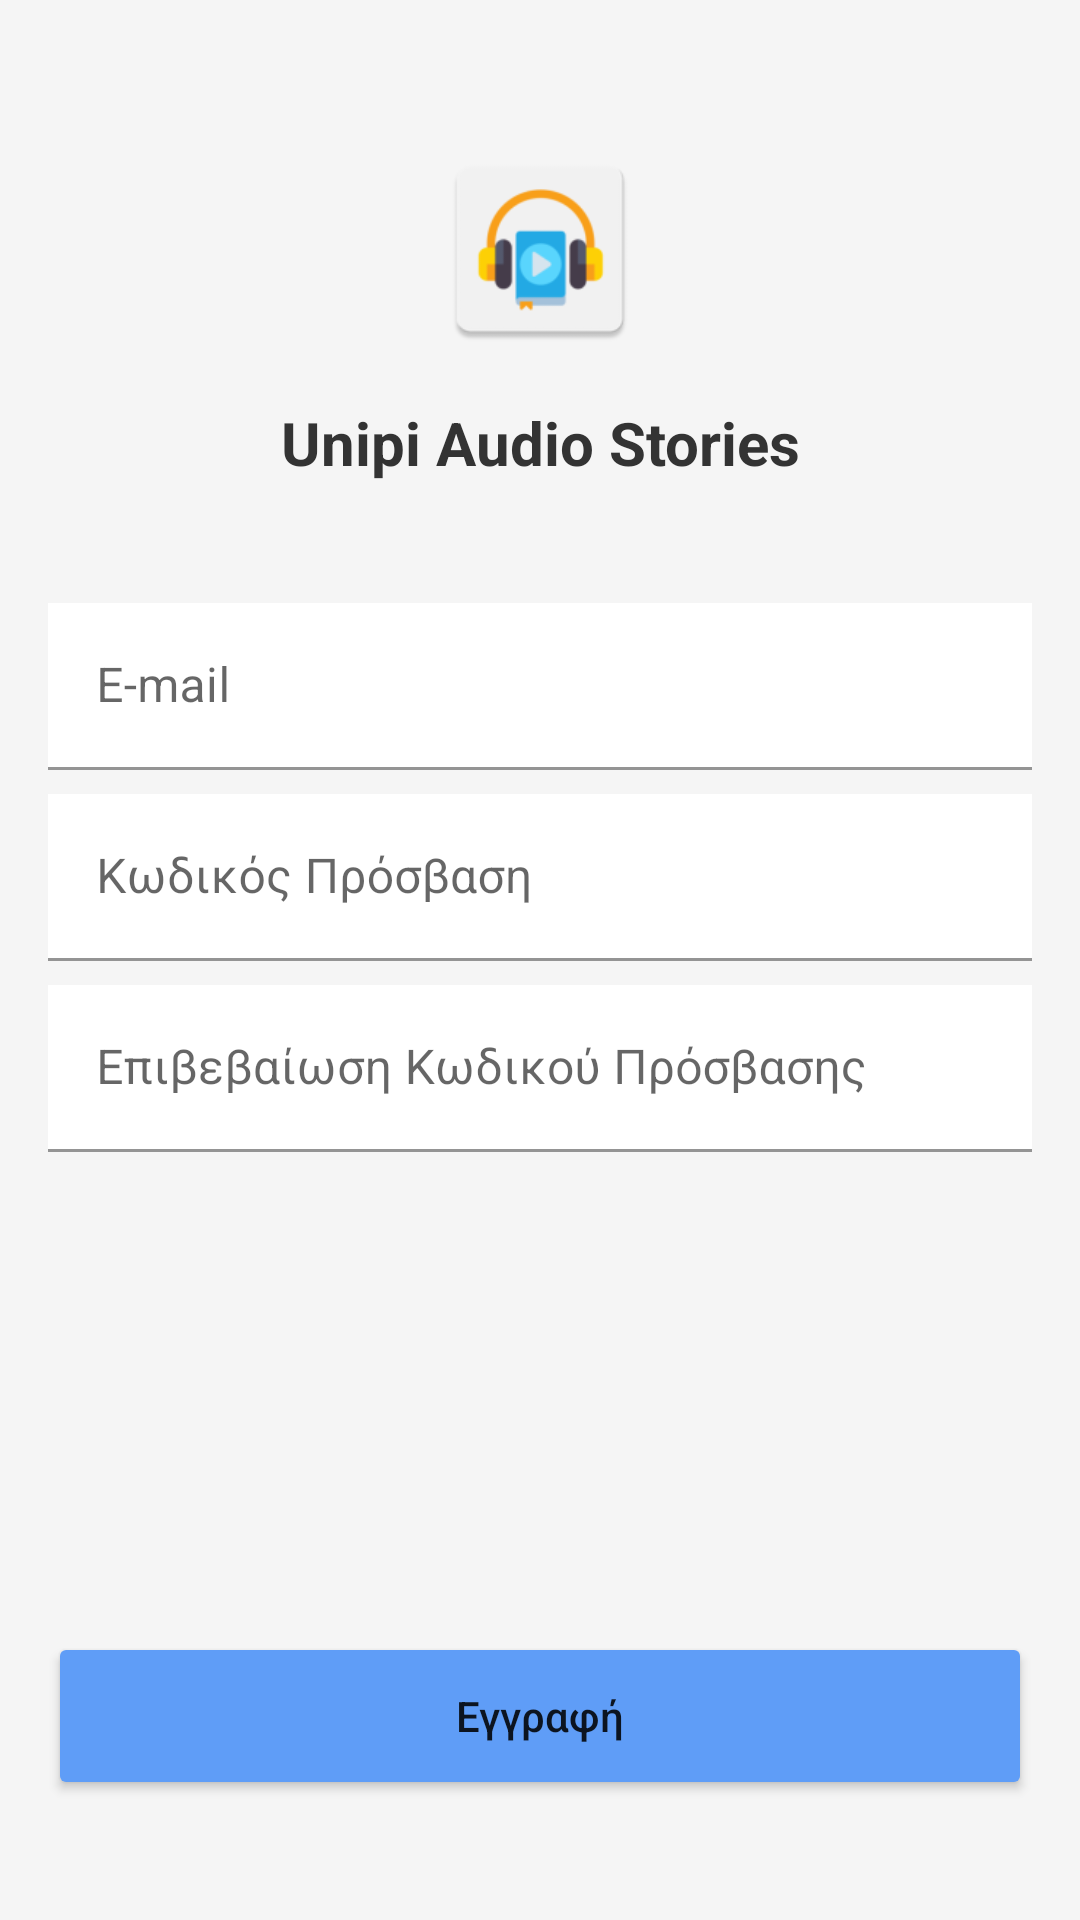

Here is an Android app screen rendered from its layout file. Give the layout XML and the strings, colors and styles it references.
<!-- AndroidManifest.xml: application theme Theme.UnipiAudioStories -->
<!-- res/layout/fragment_register.xml -->
<?xml version="1.0" encoding="utf-8"?>
<layout xmlns:android="http://schemas.android.com/apk/res/android"
    xmlns:app="http://schemas.android.com/apk/res-auto"
    xmlns:tools="http://schemas.android.com/tools">

    <androidx.constraintlayout.widget.ConstraintLayout
        android:id="@+id/register_screen_parent"
        android:layout_width="match_parent"
        android:layout_height="match_parent"
        android:background="@color/sand_bg"
        android:padding="@dimen/dimen_m"
        tools:context=".features.register.RegisterActivity">

        <ImageView
            android:id="@+id/register_img"
            android:layout_width="@dimen/dimen_70"
            android:layout_height="@dimen/dimen_70"
            android:layout_marginTop="@dimen/dimen_xl"
            android:background="@mipmap/audio_book_logo"
            android:contentDescription="@null"
            app:layout_constraintEnd_toEndOf="parent"
            app:layout_constraintStart_toStartOf="parent"
            app:layout_constraintTop_toTopOf="parent" />

        <TextView
            android:id="@+id/register_app_name"
            style="@style/text_20_bold_dark_grey"
            android:layout_width="wrap_content"
            android:layout_height="wrap_content"
            android:padding="@dimen/dimen_m"
            android:text="@string/app_name"
            app:layout_constraintEnd_toEndOf="parent"
            app:layout_constraintStart_toStartOf="parent"
            app:layout_constraintTop_toBottomOf="@id/register_img" />

        <com.google.android.material.textfield.TextInputLayout
            android:id="@+id/emailField"
            android:layout_width="match_parent"
            android:layout_height="wrap_content"
            android:layout_marginTop="@dimen/dimen_l"
            android:hint="@string/email_hint"
            app:layout_constraintTop_toBottomOf="@id/register_app_name">

            <com.google.android.material.textfield.TextInputEditText
                android:id="@+id/email_input_field"
                android:layout_width="match_parent"
                android:layout_height="wrap_content"
                android:background="@color/white" />

        </com.google.android.material.textfield.TextInputLayout>

        <com.google.android.material.textfield.TextInputLayout
            android:id="@+id/passField"
            android:layout_width="match_parent"
            android:layout_height="wrap_content"
            android:layout_marginTop="@dimen/dimen_s"
            android:hint="@string/password_hint"
            android:inputType="textPassword"
            app:layout_constraintTop_toBottomOf="@id/emailField">

            <com.google.android.material.textfield.TextInputEditText
                android:id="@+id/pass_input_field"
                android:layout_width="match_parent"
                android:layout_height="wrap_content"
                android:background="@color/white"
                android:inputType="textPassword"
                android:maxLines="1" />

        </com.google.android.material.textfield.TextInputLayout>

        <com.google.android.material.textfield.TextInputLayout
            android:id="@+id/passVerifyField"
            android:layout_width="match_parent"
            android:layout_height="wrap_content"
            android:layout_marginTop="@dimen/dimen_s"
            android:hint="@string/confirm_pass_hint"
            android:inputType="textPassword"
            app:layout_constraintTop_toBottomOf="@id/passField">

            <com.google.android.material.textfield.TextInputEditText
                android:id="@+id/pass_conf_input_field"
                android:layout_width="match_parent"
                android:layout_height="wrap_content"
                android:background="@color/white"
                android:inputType="textPassword"
                android:maxLines="1" />

        </com.google.android.material.textfield.TextInputLayout>

        <Button
            android:id="@+id/register_btn"
            style="@style/AppButton"
            android:layout_width="match_parent"
            android:layout_height="@dimen/button_height"
            android:layout_marginBottom="@dimen/dimen_l"
            android:text="@string/register_btn"
            app:layout_constraintBottom_toBottomOf="parent"
            app:layout_constraintEnd_toEndOf="parent"
            app:layout_constraintStart_toStartOf="parent" />

    </androidx.constraintlayout.widget.ConstraintLayout>
</layout>
<!-- resources referenced by this layout -->
<resources>
  <color name="sand_bg">#F5F5F5</color>
  <color name="white">#FFFFFFFF</color>
  <dimen name="button_height">56dp</dimen>
  <dimen name="dimen_70">70dp</dimen>
  <dimen name="dimen_l">24dp</dimen>
  <dimen name="dimen_m">16dp</dimen>
  <dimen name="dimen_s">8dp</dimen>
  <dimen name="dimen_xl">32dp</dimen>
  <!-- mipmap audio_book_logo: png bitmap (mipmap-hdpi, 2404 bytes) -->
  <string name="app_name">Unipi Audio Stories</string>
  <string name="confirm_pass_hint">Επιβεβαίωση Κωδικού Πρόσβασης</string>
  <string name="email_hint">E-mail</string>
  <string name="password_hint">Κωδικός Πρόσβαση</string>
  <string name="register_btn">Εγγραφή</string>
  <style name="AppButton">
          <item name="android:backgroundTint">@color/light_blue</item>
          <item name="android:textAllCaps">false</item>
      </style>
  <style name="text_20_bold_dark_grey" parent="Widget.AppCompat.TextView">
          <item name="android:textSize">@dimen/text_20</item>
          <item name="android:textStyle">bold</item>
          <item name="android:textColor">@color/grey_dark_bg</item>
      </style>
  <style name="Theme.UnipiAudioStories" parent="Theme.MaterialComponents.Light.DarkActionBar">
          
          <item name="colorPrimary">@color/dark_blue</item>
          <item name="colorPrimaryVariant">@color/dark_blue</item>
          <item name="colorOnPrimary">@color/white</item>
          
          <item name="colorSecondary">@color/light_blue</item>
          <item name="colorSecondaryVariant">@color/light_blue</item>
          <item name="colorOnSecondary">@color/black</item>
          
          <item name="android:statusBarColor" tools:targetApi="l">@color/grey_dark_bg</item>
          
      </style>
  <color name="light_blue">#5F9DF7</color>
  <dimen name="text_20">20sp</dimen>
  <color name="grey_dark_bg">#333333</color>
  <color name="dark_blue">#1746A2</color>
  <color name="black">#FF000000</color>
</resources>
